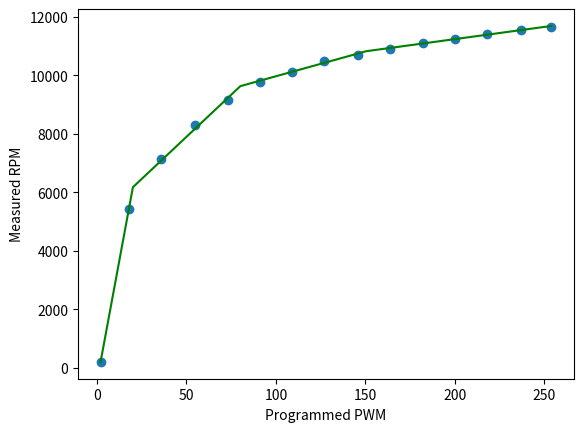

Reproduce this figure in Python.
"""
---------------------
The MIT License (MIT)

Copyright (c) 2017-2018 Sungeun K. Jeon for Gnea Research LLC

Permission is hereby granted, free of charge, to any person obtaining a copy
of this software and associated documentation files (the "Software"), to deal
in the Software without restriction, including without limitation the rights
to use, copy, modify, merge, publish, distribute, sublicense, and/or sell
copies of the Software, and to permit persons to whom the Software is
furnished to do so, subject to the following conditions:

The above copyright notice and this permission notice shall be included in
all copies or substantial portions of the Software.

THE SOFTWARE IS PROVIDED "AS IS", WITHOUT WARRANTY OF ANY KIND, EXPRESS OR
IMPLIED, INCLUDING BUT NOT LIMITED TO THE WARRANTIES OF MERCHANTABILITY,
FITNESS FOR A PARTICULAR PURPOSE AND NONINFRINGEMENT. IN NO EVENT SHALL THE
AUTHORS OR COPYRIGHT HOLDERS BE LIABLE FOR ANY CLAIM, DAMAGES OR OTHER
LIABILITY, WHETHER IN AN ACTION OF CONTRACT, TORT OR OTHERWISE, ARISING FROM,
OUT OF OR IN CONNECTION WITH THE SOFTWARE OR THE USE OR OTHER DEALINGS IN
THE SOFTWARE.
---------------------
"""


"""
This Python script produces a continuous piece-wise line fit of actual spindle speed over
programmed speed/PWM, which must be measured and provided by the user. A plot of the data
and line fit will be auto-generated and saved in the working directory as 'line_fit.png'.

REQUIREMENTS:
  - Python 2.7 or 3.x with SciPy, NumPy, and Matplotlib Python Libraries
  
  - For the most people, the easiest way to run this script is on the free cloud service
    https://repl.it/site/languages/python3. No account necessary. Unlimited runs. 
    
    - Last checked on 4/5/2018. This site has been regularly evolving and becoming more 
      powerful. Things may not work exactly as shown. Please report any issues.
    
    - To use, go to the website and start the Python REPL. Copy and paste this script into
      the main.py file in the browser editor. Click 'Run' and a solution should appear in 
      the text output in the REPL console window. You can edit the script directly in the
      browser and re-run the script as many times as you need. A free account is only 
      necessary if you want to save files on their servers.
      
    - This script will also automatically generate a png image with the plot of the data 
      with the piece-wise linear fit over it, but this will not show up by default on this 
      website. To enable this, just click the 'Add File' icon and create a dummy file. 
      Name it anything, like dummy.py. Leave this file blank. Doing this places the REPL 
      in multiple file mode and will enable viewing the plot. Click the 'Run' icon. The
      solution will be presented again in the console, and the data plot will appear in 
      the file list called 'line_fit.png'. Click the file to view the plot.
  
  - For offline Python installs, most Mac and Linux computers have Python pre-installed 
    with the required libraries. If not, a quick google search will show you how to 
    install them. For Windows, Python installations are bit more difficult. Anaconda and 
    Pyzo seem to work well.

USAGE: 
  - First, make sure you are using the stock build of Grbl for the 328p processor. Most
    importantly, the SPINDLE_PWM_MAX_VALUE and SPINDLE_PWM_MIN_VALUE should be unaltered
    from defaults, otherwise change them back to 255.0 and 1.0 respectively for this test.
    
  - Next, program the max and min rpm Grbl settings to '$30=255' and '$31=1'. This sets
    the internal PWM values equal to 'S' spindle speed for the standard Grbl build.
         
  - Check if your spindle does not turn on at very low voltages by setting 'S' spindle
    speed to 'S1'. If it does not turn on or turns at a non-useful rpm, increase 'S' by 
    one until it does. Write down this 'S' value for later. You'll start the rpm data
    collection from this point onward and will need to update the SPINDLE_PWM_MIN_VALUE 
    in cpu_map.h afterwards.
         
  - Collect actual spindle speed with a tachometer or similar means over a range of 'S' 
    and PWM values. Start by setting the spindle 'S' speed to the minimum useful 'S' from 
    the last step and measure and record actual spindle rpm. Next, increase 'S' spindle 
    speed over equally sized intervals and repeat the measurement. Increments of 20 rpm 
    should be more than enough, but decrease increment size, if highly nonlinear. Complete
    the data collection the 'S' spindle speed equal to '$30' max rpm, or at the max useful 
    rpm, and record the actual rpm output. Make sure to collect rpm data all the way 
    throughout useful output rpm. The actual operating range within this model may be set 
    later within Grbl with the '$30' and '$31' settings.
    
  - In some cases, spindle PWM output can have discontinuities or not have a useful rpm
    in certain ranges. For example, a known controller board has the spindle rpm drop
    completely at voltages above ~4.5V. If you have discontinuities like this at the low
    or high range of rpm, simply trim them from the data set. Don't include them. For 
    Grbl to compensate, you'll need to alter the SPINDLE_PWM_MIN_VALUE and/or 
    SPINDLE_PWM_MAX_VALUE in cpu_map.h to where your data set ends. This script will 
    indicate if you need to do that in the solution output.
           
  - Keep in mind that spindles without control electronics can slow down drastically when 
    cutting and under load. How much it slows down is dependent on a lot of factors, such 
    as feed rate, chip load, cutter diameter, flutes, cutter type, lubricant/coolant, 
    material being cut, etc. Even spindles with controllers can still slow down if the 
    load is higher than the max current the controller can provide. It's recommended to 
    frequently re-check and measure actual spindle speed during a job. You can always use 
    spindle speed overrides to tweak it temporarily to the desired speed.

  - Edit this script and enter the measured rpm values and their corresponding 'S' spindle 
    speed values in the data arrays below. Set the number of piecewise lines you would 
    like to use, from one to four lines. For most cases, four lines is perfectly fine.
    In certain scenarios (laser engraving), this may significantly degrade performance and
    should be reduced if possible. 
  
  - Run the Python script. Visually assess the line fit from the plot. It will not likely 
    to what you want on the first go. Dial things in by altering the line fit junction 
    points 'PWM_pointX' in this script to move where the piecewise line junctions are 
    located along the plot x-axis. It may be desired to tweak the junction points so the 
    model solution is more accurate in the region that the spindle typically running. 
    Re-run the script and tweak the junction points until you are satified with the model.
    
  - Record the solution and enter the RPM_POINT and RPM_LINE values into config.h. Set the 
    number of piecewise lines used in this model in config.h. Also set the '$30' and '$31'
    max and min rpm values to the solution values or in a range between them in Grbl '$' 
    settings. And finally, alter the SPINDLE_PWM_MIN_VALUE in cpu_map.h, if your spindle 
    needs to be above a certain voltage to produce a useful low rpm.
    
  - Once the solution is entered. Recompile and flash Grbl. This solution model is only 
    valid for this particular set of data. If the machine is altered, you will need to 
    perform this experiment again and regenerate a new model here. 
  
OUTPUT: 
  The solver produces a set of values that define the piecewise fit and can be used by 
  Grbl to quickly and efficiently compute spindle PWM output voltage for a desired RPM.
  
  The first two are the RPM_MAX ($30) and RPM_MIN ($31) Grbl settings. These must be 
  programmed into Grbl manually or setup in defaults.h for new systems. Altering these 
  values within Grbl after a piece-wise linear model is installed will not change alter 
  model. It will only alter the range of spindle speed rpm values Grbl output. 
  
  For example, if the solver produces an RPM_MAX of 9000 and Grbl is programmed with 
  $30=8000, S9000 may be programmed, but Grbl will only produce the output voltage to run 
  at 8000 rpm. In other words, Grbl will only output voltages the range between 
  max(RPM_MIN,$31) and min(RPM_MAX,$30).
        
  The remaining values define the slopes and offsets of the line segments and the junction 
  points between line segments, like so for n_pieces=3:
        
    PWM_output = RPM_LINE_A1 * rpm - RPM_LINE_B1     [ RPM_MIN < rpm < RPM_POINT12 ]
    PWM_output = RPM_LINE_A2 * rpm - RPM_LINE_B2     [ RPM_POINT12 < rpm < RPM_POINT23 ]
    PWM_output = RPM_LINE_A3 * rpm - RPM_LINE_B3     [ RPM_POINT23 < rpm < RPM_MAX ]
    
  NOTE: The script solves in terms of PWM but the final equations and values are expressed 
  in terms of rpm in the form 'PWM = a*rpm - b'. 

"""

from scipy import optimize
import numpy as np

# ----------------------------------------------------------------------------------------
# Configure spindle PWM line fit solver

n_pieces = 4 # Number of line segments used for data fit. Only 1 to 4 line segments supported.

# Programmed 'S' spindle speed values. Must start with minimum useful PWM or 'S' programmed
# value and end with the maximum useful PWM or 'S' programmed value. Order of the array must
# be synced with the RPM_measured array below. 
# NOTE: ** DO NOT USE DATA FROM AN EXISTING PIECEWISE LINE FIT. USE DEFAULT GRBL MODEL ONLY. **
PWM_set = np.array([2,18,36,55,73,91,109,127,146,164,182,200,218,237,254], dtype=float)

# Actual RPM measured at the spindle. Must be in the ascending value and equal in length 
# as the PWM_set array. Must include the min and max measured rpm output in the first and 
# last array entries, respectively.
RPM_measured = np.array([213.,5420,7145,8282,9165,9765,10100,10500,10700,10900,11100,11250,11400,11550,11650], dtype=float)

# Configure line fit points by 'S' programmed rpm or PWM value. Values must be between 
# PWM_max and PWM_min. Typically, alter these values to space the points evenly between 
# max and min PWM range. However, they may be tweaked to maximize accuracy in the places 
# you normally operate for highly nonlinear curves. Plot to visually assess how well the 
# solution fits the data.
PWM_point1 = 20.0 # (S) Point between segments 0 and 1. Used when n_pieces >= 2.
PWM_point2 = 80.0  # (S) Point between segments 1 and 2. Used when n_pieces >= 3.
PWM_point3 = 150.0  # (S) Point between segments 2 and 3. Used when n_pieces = 4.

# ----------------------------------------------------------------------------------------

# Advanced settings

# The optimizer requires an initial guess of the solution. Change value if solution fails.
slope_i = 100.0;  # > 0.0 

PWM_max = max(PWM_set) # Maximum PWM set in measured range
PWM_min = min(PWM_set) # Minimum PWM set in measured range
plot_figure = True # Set to False, if matplotlib is not available.

# ----------------------------------------------------------------------------------------
# DO NOT ALTER ANYTHING BELOW.

def piecewise_linear_1(x,b,k1):
    return np.piecewise(x, [(x>=PWM_min)&(x<=PWM_max)], [lambda x:k1*(x-PWM_min)+b])
    
def piecewise_linear_2(x,b,k1,k2):
    c = [b, 
         b+k1*(PWM_point1-PWM_min)]
    funcs = [lambda x:k1*(x-PWM_min)+c[0], 
             lambda x:k2*(x-PWM_point1)+c[1]]
    conds = [(x<PWM_point1)&(x>=PWM_min),
             (x<=PWM_max)&(x>=PWM_point1)]
    return np.piecewise(x, conds, funcs)
    
def piecewise_linear_3(x,b,k1,k2,k3):
    c = [b, 
         b+k1*(PWM_point1-PWM_min),
         b+k1*(PWM_point1-PWM_min)+k2*(PWM_point2-PWM_point1)]
    funcs = [lambda x:k1*(x-PWM_min)+c[0], 
             lambda x:k2*(x-PWM_point1)+c[1],
             lambda x:k3*(x-PWM_point2)+c[2]]
    conds = [(x<PWM_point1)&(x>=PWM_min),
             (x<PWM_point2)&(x>=PWM_point1),
             (x<=PWM_max)&(x>=PWM_point2)]
    return np.piecewise(x, conds, funcs)
    
def piecewise_linear_4(x,b,k1,k2,k3,k4):
    c = [b, 
         b+k1*(PWM_point1-PWM_min),
         b+k1*(PWM_point1-PWM_min)+k2*(PWM_point2-PWM_point1),
         b+k1*(PWM_point1-PWM_min)+k2*(PWM_point2-PWM_point1)+k3*(PWM_point3-PWM_point2)]
    funcs = [lambda x:k1*(x-PWM_min)+c[0], 
             lambda x:k2*(x-PWM_point1)+c[1],
             lambda x:k3*(x-PWM_point2)+c[2],
             lambda x:k4*(x-PWM_point3)+c[3]]
    conds = [(x<PWM_point1)&(x>=PWM_min),
             (x<PWM_point2)&(x>=PWM_point1),
             (x<PWM_point3)&(x>=PWM_point2),
             (x<=PWM_max)&(x>=PWM_point3)]
    return np.piecewise(x, conds, funcs)

# ----------------------------------------------------------------------------------------

print("\nCONFIG:")
print("  N_pieces: %i" % n_pieces)
print("  PWM_min: %.1f" % PWM_min)
print("  PWM_max: %.1f" % PWM_max)
if n_pieces > 1:
  print("  PWM_point1: %.1f" % PWM_point1)
if n_pieces > 2:
  print("  PWM_point2: %.1f" % PWM_point2)
if n_pieces > 3:
  print("  PWM_point3: %.1f" % PWM_point3)
print("  N_data: %i" % len(RPM_measured))
print("  PWM_set: ", PWM_set)
print("  RPM_measured: ", RPM_measured)
  
if n_pieces == 1:
  piece_func = piecewise_linear_1
  p_initial = [RPM_measured[0],slope_i]

  p , e = optimize.curve_fit(piece_func, PWM_set, RPM_measured, p0=p_initial)
  a = [p[1]]
  b = [ p[0]-p[1]*PWM_min]
  rpm = [ p[0],
          p[0]+p[1]*(PWM_point1-PWM_min)]

elif n_pieces == 2:
  piece_func = piecewise_linear_2
  p_initial = [RPM_measured[0],slope_i,slope_i]

  p , e = optimize.curve_fit(piece_func, PWM_set, RPM_measured, p0=p_initial)
  a = [p[1],p[2]]
  b = [ p[0]-p[1]*PWM_min,
        p[0]+p[1]*(PWM_point1-PWM_min)-p[2]*PWM_point1]
  rpm = [ p[0],
          p[0]+p[1]*(PWM_point1-PWM_min),
          p[0]+p[1]*(PWM_point1-PWM_min)+p[2]*(PWM_max-PWM_point1)]

elif n_pieces == 3:
  piece_func = piecewise_linear_3
  p_initial = [RPM_measured[0],slope_i,slope_i,slope_i]
  
  p , e = optimize.curve_fit(piece_func, PWM_set, RPM_measured, p0=p_initial)
  a = [p[1],p[2],p[3]]
  b = [ p[0]-p[1]*PWM_min,
        p[0]+p[1]*(PWM_point1-PWM_min)-p[2]*PWM_point1,
        p[0]+p[1]*(PWM_point1-PWM_min)+p[2]*(PWM_point2-PWM_point1)-p[3]*PWM_point2]
  rpm = [ p[0],
          p[0]+p[1]*(PWM_point1-PWM_min),
          p[0]+p[1]*(PWM_point1-PWM_min)+p[2]*(PWM_point2-PWM_point1),
          p[0]+p[1]*(PWM_point1-PWM_min)+p[2]*(PWM_point2-PWM_point1)+p[3]*(PWM_max-PWM_point2) ]

elif n_pieces == 4:
  piece_func = piecewise_linear_4
  p_initial = [RPM_measured[0],slope_i,slope_i,slope_i,slope_i]
  
  p , e = optimize.curve_fit(piece_func, PWM_set, RPM_measured, p0=p_initial)
  a = [p[1],p[2],p[3],p[4]]
  b = [ p[0]-p[1]*PWM_min,
        p[0]+p[1]*(PWM_point1-PWM_min)-p[2]*PWM_point1,
        p[0]+p[1]*(PWM_point1-PWM_min)+p[2]*(PWM_point2-PWM_point1)-p[3]*PWM_point2,
        p[0]+p[1]*(PWM_point1-PWM_min)+p[2]*(PWM_point2-PWM_point1)+p[3]*(PWM_point3-PWM_point2)-p[4]*PWM_point3 ]
  rpm = [ p[0],
          p[0]+p[1]*(PWM_point1-PWM_min),
          p[0]+p[1]*(PWM_point1-PWM_min)+p[2]*(PWM_point2-PWM_point1),
          p[0]+p[1]*(PWM_point1-PWM_min)+p[2]*(PWM_point2-PWM_point1)+p[3]*(PWM_point3-PWM_point2),
          p[0]+p[1]*(PWM_point1-PWM_min)+p[2]*(PWM_point2-PWM_point1)+p[3]*(PWM_point3-PWM_point2)+p[4]*(PWM_max-PWM_point3) ]
      
else :
  print("ERROR: Unsupported number of pieces. Check and alter n_pieces")
  quit()

print("\nSOLUTION:\n\n[Update these #define values and uncomment]\n[ENABLE_PIECEWISE_LINEAR_SPINDLE in config.h.]")
print("#define N_PIECES %.0f" % n_pieces)
print("#define RPM_MAX %.1f" % rpm[-1])
print("#define RPM_MIN %.1f" % rpm[0])

if n_pieces > 1:
  print("#define RPM_POINT12 %.1f" % rpm[1])
if n_pieces > 2:
  print("#define RPM_POINT23 %.1f" %rpm[2])
if n_pieces > 3:
  print("#define RPM_POINT34 %.1f" %rpm[3])

print("#define RPM_LINE_A1 %.6e" % (1./a[0]))
print("#define RPM_LINE_B1 %.6e" % (b[0]/a[0]))
if n_pieces > 1:
  print("#define RPM_LINE_A2 %.6e" % (1./a[1]))
  print("#define RPM_LINE_B2 %.6e" % (b[1]/a[1]))
if n_pieces > 2:
  print("#define RPM_LINE_A3 %.6e" % (1./a[2]))
  print("#define RPM_LINE_B3 %.6e" % (b[2]/a[2]))
if n_pieces > 3:
  print("#define RPM_LINE_A4 %.6e" % (1./a[3]))
  print("#define RPM_LINE_B4 %.6e" % (b[3]/a[3]))

print("\n[To operate over full model range, manually write these]")
print("['$' settings or alter values in defaults.h. Grbl will]")
print("[operate between min($30,RPM_MAX) and max($31,RPM_MIN)]")
print("$30=%.1f (rpm max)" % rpm[-1])
print("$31=%.1f (rpm min)" % rpm[0])

if (PWM_min > 1)|(PWM_max<255):
  print("\n[Update the following #define values in cpu_map.h]")
  if (PWM_min >1) :
    print("#define SPINDLE_PWM_MIN_VALUE %.0f" % PWM_min)
  if PWM_max <255:
    print("#define SPINDLE_PWM_MAX_VALUE %.0f" % PWM_max)
else:
  print("\n[No cpu_map.h changes required.]")
print("\n")

test_val = (1./a[0])*rpm[0] - (b[0]/a[0])
if test_val < 0.0 :
  print("ERROR: Solution is negative at RPM_MIN. Adjust junction points or increase n_pieces.\n")

if plot_figure:
  import matplotlib
  matplotlib.use("Agg")
  import matplotlib.pyplot as plt
  
  fig = plt.figure()
  ax = fig.add_subplot(111)
  xd = np.linspace(PWM_min, PWM_max, 10000)
  ax.plot(PWM_set, RPM_measured, "o")
  ax.plot(xd, piece_func(xd, *p),'g')
  plt.xlabel("Programmed PWM")
  plt.ylabel("Measured RPM")
  
  # Check solution by plotting in terms of rpm.
#   x = np.linspace(rpm[0], rpm[1], 10000)
#   ax.plot((1./a[0])*x-(b[0]/a[0]),x,'r:')
#   if n_pieces > 1:
#     x = np.linspace(rpm[1], rpm[2], 10000)
#     ax.plot((1./a[1])*x-(b[1]/a[1]),x,'r:')
#   if n_pieces > 2:
#     x = np.linspace(rpm[2], rpm[3], 10000)
#     ax.plot((1./a[2])*x-(b[2]/a[2]),x,'r:')
#   if n_pieces > 3:
#     x = np.linspace(rpm[3], rpm[-1], 10000)
#     ax.plot((1./a[3])*x-(b[3]/a[3]),x,'r:')

  fig.savefig("line_fit.png")
